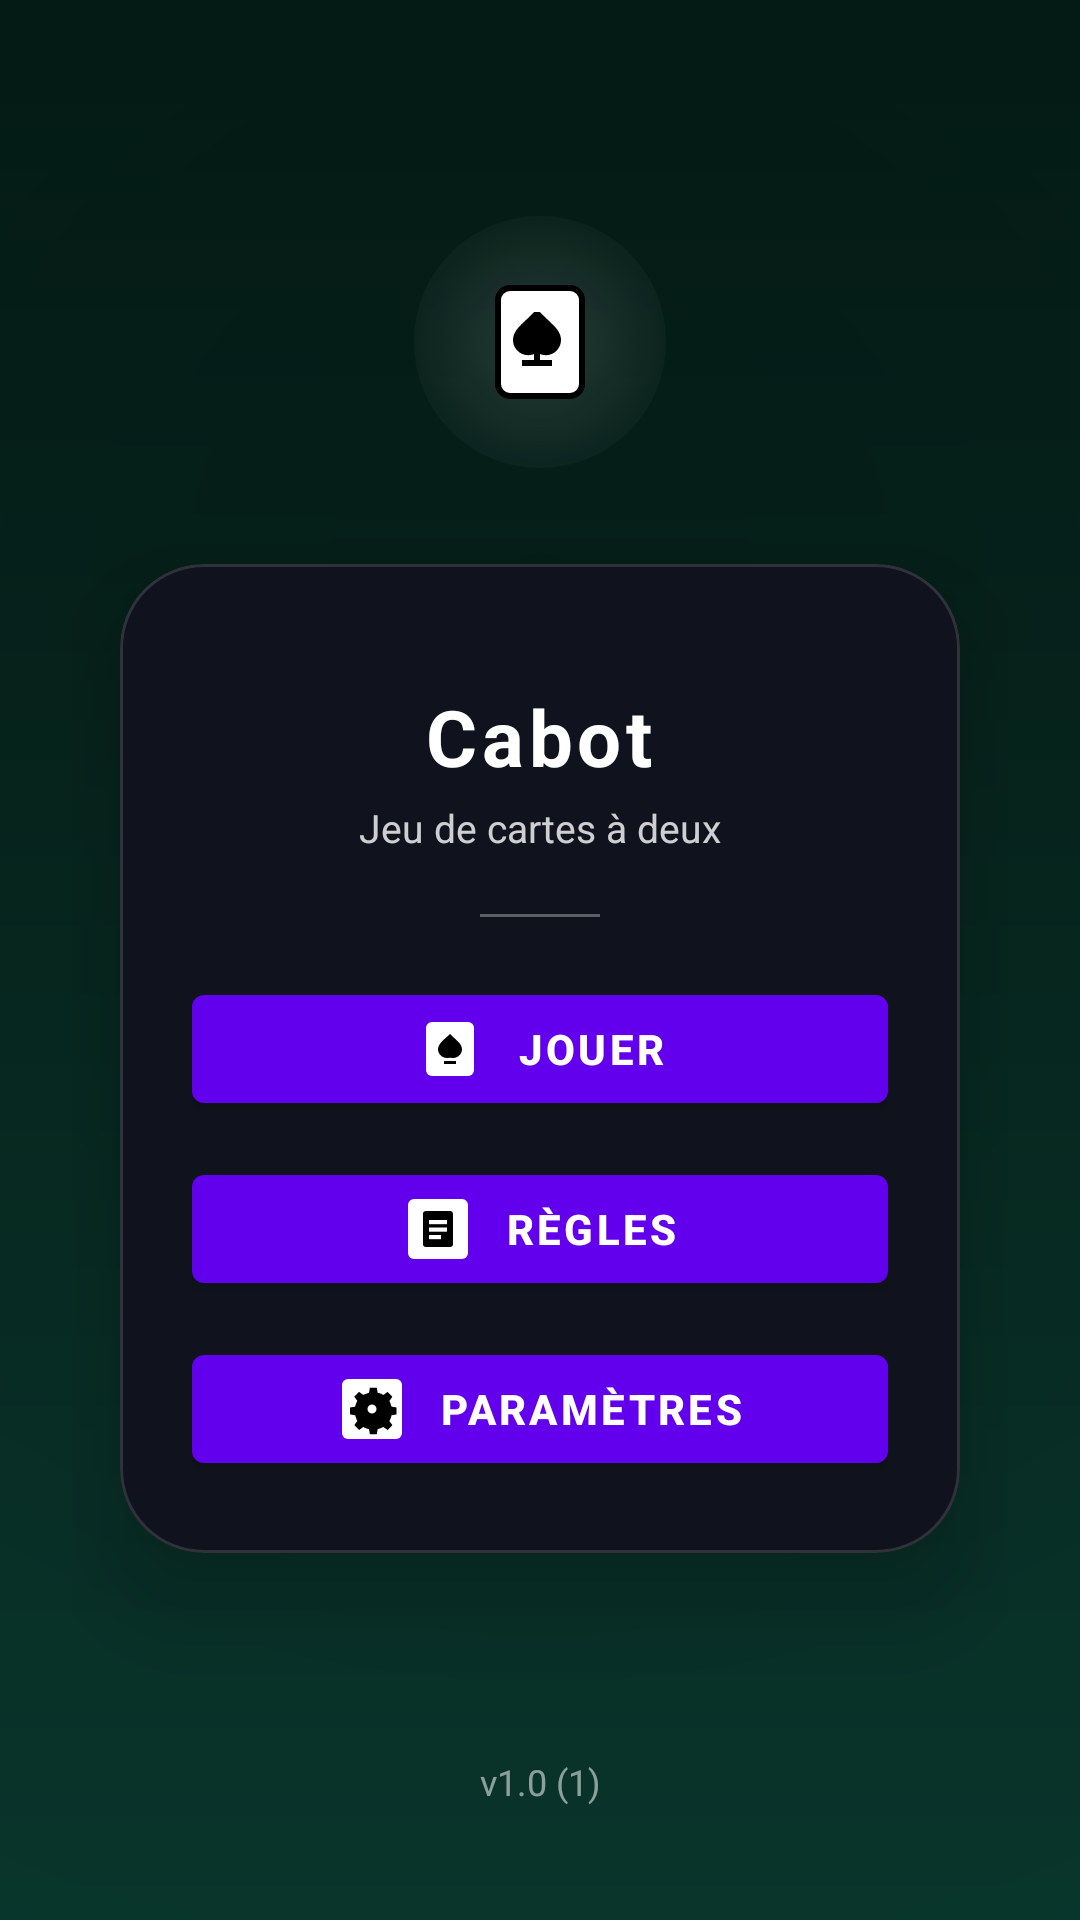

This screen was rendered from an Android layout file. Write that file and the resources it references.
<!-- AndroidManifest.xml: application theme Theme.Cabot -->
<!-- res/layout/activity_main.xml -->
<?xml version="1.0" encoding="utf-8"?>
<androidx.constraintlayout.widget.ConstraintLayout
    xmlns:android="http://schemas.android.com/apk/res/android"
    xmlns:app="http://schemas.android.com/apk/res-auto"
    android:layout_width="match_parent"
    android:layout_height="match_parent"
    android:padding="24dp"
    android:background="@drawable/bg_home">

    
    <com.google.android.material.card.MaterialCardView
        android:id="@+id/menuCard"
        android:layout_width="0dp"
        android:layout_height="wrap_content"
        app:cardCornerRadius="28dp"
        app:cardUseCompatPadding="false"
        app:cardElevation="18dp"
        app:cardBackgroundColor="#10131D"
        app:strokeColor="#22FFFFFF"
        app:strokeWidth="1dp"
        android:layout_marginStart="16dp"
        android:layout_marginEnd="16dp"
        android:layout_marginTop="32dp"
        app:layout_constraintTop_toBottomOf="@id/logoContainer"
        app:layout_constraintBottom_toBottomOf="parent"
        app:layout_constraintStart_toStartOf="parent"
        app:layout_constraintEnd_toEndOf="parent"
        app:layout_constraintVertical_bias="0.0">

        <LinearLayout
            android:layout_width="match_parent"
            android:layout_height="wrap_content"
            android:orientation="vertical"
            android:padding="24dp"
            android:gravity="center_horizontal">

            
            <TextView
                android:id="@+id/titleText"
                android:layout_width="wrap_content"
                android:layout_height="wrap_content"
                android:text="Cabot"
                android:textSize="26sp"
                android:textStyle="bold"
                android:textColor="@android:color/white"
                android:letterSpacing="0.06"
                android:layout_marginTop="16dp" />

            <TextView
                android:id="@+id/subtitleText"
                android:layout_width="wrap_content"
                android:layout_height="wrap_content"
                android:text="Jeu de cartes à deux"
                android:textSize="13sp"
                android:textColor="@color/cabot_muted_text"
                android:layout_marginTop="4dp" />

            
            <View
                android:layout_width="40dp"
                android:layout_height="1dp"
                android:background="@color/cabot_muted_text"
                android:layout_marginTop="20dp"
                android:alpha="0.4" />

            
            <com.google.android.material.button.MaterialButton
                android:id="@+id/btnPlay"
                style="@style/Cabot.PrimaryButton"
                android:layout_width="match_parent"
                android:layout_marginTop="20dp"
                android:text="JOUER"
                app:icon="@drawable/ic_play"
                app:iconGravity="textStart"
                app:iconPadding="10dp" />

            <com.google.android.material.button.MaterialButton
                android:id="@+id/btnRules"
                style="@style/Cabot.PrimaryButton"
                android:layout_width="match_parent"
                android:layout_marginTop="12dp"
                android:text="RÈGLES"
                app:icon="@drawable/ic_rules"
                app:iconGravity="textStart"
                app:iconPadding="10dp" />

            <com.google.android.material.button.MaterialButton
                android:id="@+id/btnSettings"
                style="@style/Cabot.PrimaryButton"
                android:layout_width="match_parent"
                android:layout_marginTop="12dp"
                android:text="PARAMÈTRES"
                app:icon="@drawable/ic_settings"
                app:iconGravity="textStart"
                app:iconPadding="10dp" />
        </LinearLayout>
    </com.google.android.material.card.MaterialCardView>

    
    <FrameLayout
        android:id="@+id/logoContainer"
        android:layout_width="84dp"
        android:layout_height="84dp"
        android:background="@drawable/bg_logo_circle"
        app:layout_constraintTop_toTopOf="parent"
        app:layout_constraintStart_toStartOf="parent"
        app:layout_constraintEnd_toEndOf="parent"
        android:layout_marginTop="48dp">

        <ImageView
            android:layout_width="48dp"
            android:layout_height="48dp"
            android:src="@drawable/ic_cabot_logo"
            android:tint="@null"
            android:layout_gravity="center" />
    </FrameLayout>

    
    <TextView
        android:id="@+id/tvVersion"
        android:layout_width="wrap_content"
        android:layout_height="wrap_content"
        android:text="v1.0 (1)"
        android:textSize="12sp"
        android:textColor="#88FFFFFF"
        app:layout_constraintBottom_toBottomOf="parent"
        app:layout_constraintStart_toStartOf="parent"
        app:layout_constraintEnd_toEndOf="parent"
        android:layout_marginBottom="14dp" />

</androidx.constraintlayout.widget.ConstraintLayout>
<!-- resources referenced by this layout -->
<resources>
  <color name="cabot_muted_text">#CCFFFFFF</color>
  <!-- drawable bg_logo_circle (drawable) -->
  <?xml version="1.0" encoding="utf-8"?>
  <shape xmlns:android="http://schemas.android.com/apk/res/android"
      android:shape="oval">
  
      <gradient
          android:type="radial"
          android:gradientRadius="52dp"
          android:centerX="50%"
          android:centerY="50%"
          android:startColor="#22FFFFFF"
          android:endColor="#00101010" />
  </shape>
  <!-- drawable ic_cabot_logo (drawable) -->
  <vector xmlns:android="http://schemas.android.com/apk/res/android"
      android:width="48dp"
      android:height="48dp"
      android:viewportWidth="24"
      android:viewportHeight="24">
  
      
      <path
          android:fillColor="#FFFFFF"
          android:strokeColor="#000000"
          android:strokeWidth="1"
          android:pathData="M7,3h10a2,2 0 0 1 2,2v14a2,2 0 0 1 -2,2H7a2,2 0 0 1 -2,-2V5a2,2 0 0 1 2,-2z"/>
  
      
      <path
          android:fillColor="#000000"
          android:pathData="M12,7c1.5,1.7 3.5,2.8 3.5,4.7 0,1.3 -1.1,2.5 -2.5,2.5 -0.4,0 -0.8,-0.1 -1,-0.2v1h2v1h-5v-1h2v-1c-0.2,0.1 -0.6,0.2 -1,0.2 -1.4,0 -2.5,-1.2 -2.5,-2.5 0,-1.9 2,-3 3.5,-4.7z"/>
  </vector>
  <!-- drawable ic_play (drawable) -->
  <vector xmlns:android="http://schemas.android.com/apk/res/android"
      android:width="24dp"
      android:height="24dp"
      android:viewportWidth="24"
      android:viewportHeight="24">
  
      
      <path
          android:fillColor="#FFFFFF"
          android:pathData="M6,3h12a2,2 0 0 1 2,2v14a2,2 0 0 1 -2,2h-12a2,2 0 0 1 -2,-2v-14a2,2 0 0 1 2,-2z"/>
  
      
      <path
          android:fillColor="#000000"
          android:pathData="M12,7c1.7,1.8 4,3.1 4,5.1c0,1.5 -1.3,2.9 -3,2.9c-0.5,0 -1,-0.1 -1,-0.1l0,1.1l2,0l0,1h-4l0,-1l2,0l0,-1.1c0,0 -0.5,0.1 -1,0.1c-1.7,0 -3,-1.4 -3,-2.9c0,-2 2.3,-3.4 4,-5.1z"/>
  </vector>
  <style name="Cabot.PrimaryButton" parent="Widget.MaterialComponents.Button">
          <item name="android:layout_height">48dp</item>
          <item name="android:textAllCaps">true</item>
          <item name="android:textStyle">bold</item>
          <item name="android:letterSpacing">0.08</item>
          <item name="android:textColor">@color/cabot_primary_button_text</item>
          <item name="background">@drawable/bg_button_primary</item>
          <item name="rippleColor">@color/cabot_primary_button_pressed</item>
          <item name="iconTint">@null</item>
      </style>
  <style name="Theme.Cabot" parent="Theme.MaterialComponents.DayNight.NoActionBar">
          
          <item name="android:statusBarColor">@android:color/transparent</item>
          <item name="android:windowTranslucentStatus">true</item>
  
          
          <item name="android:navigationBarColor">@android:color/black</item>
  
          
          <item name="android:windowLightStatusBar">false</item>
      </style>
  <color name="cabot_primary_button_text">#FFFFFFFF</color>
  <!-- drawable bg_button_primary (drawable) -->
  <?xml version="1.0" encoding="utf-8"?>
  <shape xmlns:android="http://schemas.android.com/apk/res/android"
      android:shape="rectangle">
  
      <corners android:radius="24dp" />
  
      <gradient
          android:type="linear"
          android:angle="90"
          android:startColor="#8B5CF6"
          android:endColor="#6D28D9" />
  
      <padding
          android:left="8dp"
          android:top="0dp"
          android:right="8dp"
          android:bottom="0dp" />
  </shape>
  <color name="cabot_primary_button_pressed">#5B21B6</color>
</resources>
